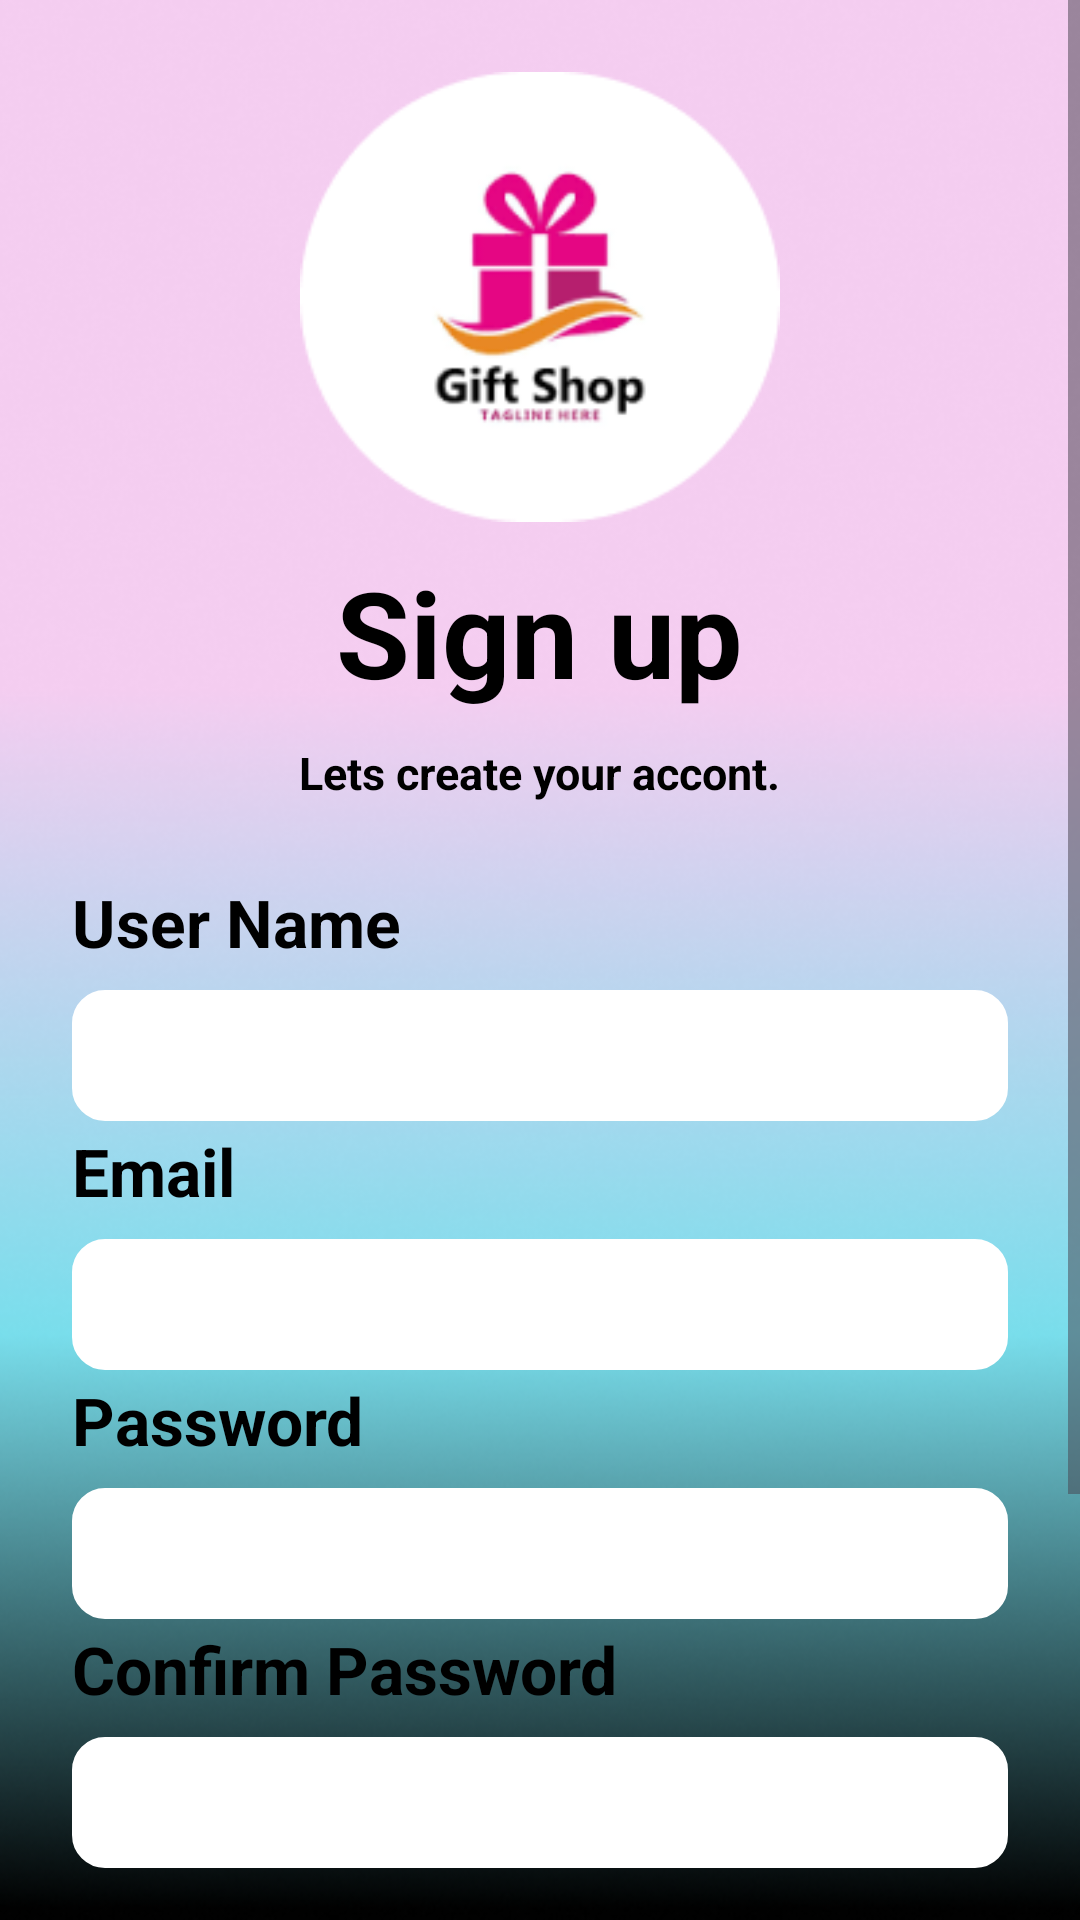

Here is an Android app screen rendered from its layout file. Give the layout XML and the strings, colors and styles it references.
<!-- AndroidManifest.xml: application theme Theme.GiftShop -->
<!-- res/layout/activity_register.xml -->
<?xml version="1.0" encoding="utf-8"?>
<ScrollView xmlns:android="http://schemas.android.com/apk/res/android"
    xmlns:app="http://schemas.android.com/apk/res-auto"
    xmlns:tools="http://schemas.android.com/tools"
    android:layout_width="match_parent"
    android:layout_height="match_parent"
    android:background="@drawable/regbk"
    tools:context=".Register">
    <LinearLayout
        android:layout_width="match_parent"
        android:layout_height="wrap_content"
        android:layout_gravity="center_horizontal"
        android:orientation="vertical"
        android:padding="24dp">

        <ImageView
            android:layout_width="match_parent"
            android:layout_height="150dp"
            android:layout_marginTop="0dp"
            android:src="@drawable/logo" />
        <TextView
            android:layout_width="wrap_content"
            android:layout_height="wrap_content"
            android:layout_gravity="center"
            android:gravity="start"
            android:layout_marginTop="10dp"
            android:text="@string/sign_up"
            android:textColor="@color/secondary"
            android:textSize="40dp"
            android:textStyle="bold" />
        <TextView
            android:layout_width="wrap_content"
            android:layout_height="wrap_content"
            android:layout_gravity="center"
            android:gravity="start"
            android:layout_marginTop="10dp"
            android:text="@string/lets_create_your_accont"
            android:textColor="@color/secondary"
            android:textSize="15dp"
            android:textStyle="bold" />
        <TextView
            android:layout_width="wrap_content"
            android:layout_height="match_parent"
            android:textColor="@color/secondary"
            android:layout_gravity="start"
            android:textStyle="bold"
            android:gravity="start"
            android:textSize="22dp"
            android:layout_marginTop="25dp"
            android:text="@string/user_name"
            />
        <EditText
            android:layout_width="match_parent"
            android:layout_height="wrap_content"
            android:orientation="vertical"
            android:textSize="25dp"
            android:layout_gravity="center_horizontal"
            android:padding="5dp"
            android:backgroundTint="@color/Primary"
            android:layout_marginTop="8dp"
            android:background="@drawable/border"/>
        <TextView
            android:layout_width="wrap_content"
            android:layout_height="match_parent"
            android:textColor="@color/secondary"
            android:layout_gravity="start"
            android:textStyle="bold"
            android:gravity="start"
            android:textSize="22dp"
            android:layout_marginTop="2dp"
            android:text="@string/email"
            />
        <EditText
            android:layout_width="match_parent"
            android:layout_height="wrap_content"
            android:id="@+id/username_singup"
            android:orientation="vertical"
            android:textSize="25dp"
            android:layout_gravity="center_horizontal"
            android:padding="5dp"
            android:backgroundTint="@color/Primary"
            android:layout_marginTop="8dp"
            android:background="@drawable/border"/>
        <TextView
            android:layout_width="wrap_content"
            android:layout_height="match_parent"
            android:textColor="@color/secondary"
            android:layout_gravity="start"
            android:textStyle="bold"
            android:gravity="start"
            android:textSize="22dp"
            android:layout_marginTop="2dp"
            android:text="@string/password"
            />
        <EditText
            android:layout_width="match_parent"
            android:layout_height="wrap_content"
            android:orientation="vertical"
            android:textSize="25dp"
            android:layout_gravity="center_horizontal"
            android:padding="5dp"
            android:backgroundTint="@color/Primary"
            android:layout_marginTop="8dp"
            android:background="@drawable/border"/>
        <TextView
            android:layout_width="wrap_content"
            android:layout_height="match_parent"
            android:textColor="@color/secondary"
            android:layout_gravity="start"
            android:textStyle="bold"
            android:gravity="start"
            android:textSize="22dp"
            android:layout_marginTop="2dp"
            android:text="@string/confirm_password"
            />
        <EditText
            android:layout_width="match_parent"
            android:layout_height="wrap_content"
            android:orientation="vertical"
            android:textSize="25dp"
            android:layout_gravity="center_horizontal"
            android:padding="5dp"
            android:backgroundTint="@color/Primary"
            android:layout_marginTop="8dp"
            android:background="@drawable/border"/>
        <ImageView
            android:layout_width="match_parent"
            android:layout_height="wrap_content"
            android:layout_marginTop="15dp"
            android:src="@drawable/goglreg" />
        <Button
            android:layout_gravity="center_horizontal"
            android:layout_width="200dp"
            android:text="Register"
            android:textStyle="bold"
            android:id="@+id/regi"
            android:textSize="25dp"
            android:layout_marginTop="20dp"
            android:textColor="@color/secondary"
            android:backgroundTint="@color/loginbtn"
            android:layout_height="match_parent"/>
        <LinearLayout
            android:layout_width="wrap_content"
            android:layout_height="wrap_content"
            android:layout_marginTop="25dp"
            android:layout_gravity="center"
            android:orientation="horizontal">

            <TextView
                android:layout_width="wrap_content"
                android:layout_height="wrap_content"
                android:textColor="@color/Primary"
                android:layout_gravity="start"
                android:textStyle="bold"
                android:gravity="start"
                android:textSize="15dp"
                android:text="@string/already_you_have_an_account" />

            <TextView
                android:layout_width="wrap_content"
                android:layout_height="wrap_content"
                android:textColor="@color/loginsingup"
                android:layout_gravity="start"
                android:textStyle="bold"
                android:layout_marginStart="10dp"
                android:gravity="start"
                android:id="@+id/no_reg_in"
                android:textSize="15dp"
                android:text="@string/sing_in" />

        </LinearLayout>
    </LinearLayout>

</ScrollView>
<!-- resources referenced by this layout -->
<resources>
  <color name="Primary">#FFFFFFFF</color>
  <color name="loginbtn">#5BF085</color>EFA8F0
  <color name="loginsingup">#FB0A0A</color>
  <color name="secondary">#000000</color>
  <!-- drawable border (drawable) -->
  <?xml version="1.0" encoding="utf-8"?>
  <shape xmlns:android="http://schemas.android.com/apk/res/android"
      android:shape="rectangle">
  <stroke
      android:width="2dp"
      android:color="@color/Primary"/>
      <corners
          android:radius="10dp"/>
  </shape>
  <!-- drawable goglreg: png bitmap (drawable, 3053 bytes) -->
  <!-- drawable logo: png bitmap (drawable, 11539 bytes) -->
  <!-- drawable regbk: png bitmap (drawable, 145816 bytes) -->
  <string name="already_you_have_an_account">Already you have an account?</string>
  <string name="confirm_password">Confirm Password</string>
  <string name="email">Email</string>
  <string name="lets_create_your_accont">Lets create your accont.</string>
  <string name="password">Password</string>
  <string name="sign_up">Sign up</string>
  <string name="sing_in">Sing In</string>
  <string name="user_name">User Name</string>
  <style name="Theme.GiftShop" parent="Base.Theme.GiftShop" />
  <style name="Base.Theme.GiftShop" parent="Theme.Material3.DayNight.NoActionBar">
          
          
      </style>
</resources>
